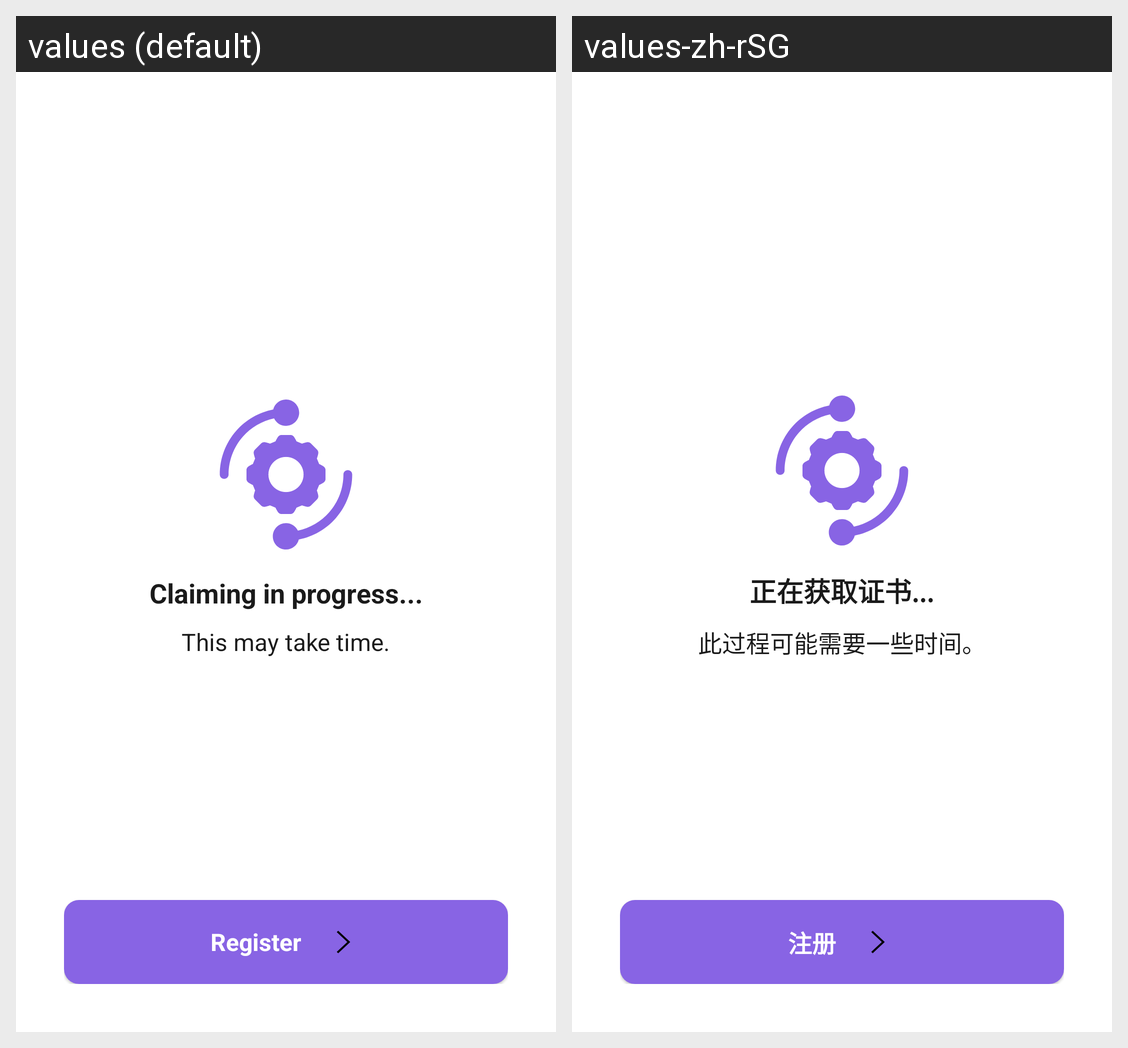

Translations of the strings shown on this Android screen, per locale in the grid:
Android screen res/layout/content_claiming.xml rendered under 2 locales, left to right: values (default), values-zh-rSG. Device: Nexus 5 (rendered at 1080×1920; each locale shown at half size, 540×960, under a caption strip naming it); theme AppTheme.
Strings drawn on this screen, with the default value and each locale's value (text and hints the layout hard-codes, and strings that could not be matched under every locale, appear in the picture but are not listed):

progress_claiming
  values: Claiming in progress...
  values-zh-rSG: 正在获取证书...

process_take_time
  values: This may take time.
  values-zh-rSG: 此过程可能需要一些时间。

btn_register
  values: Register
  values-zh-rSG: 注册
